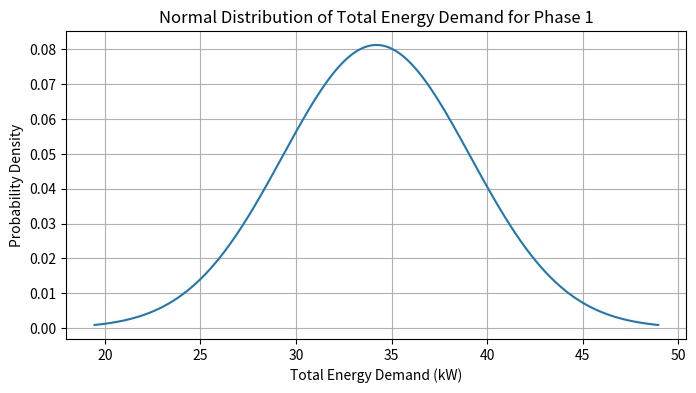

Reproduce this figure in Python.
import numpy as np
import matplotlib.pyplot as plt

def P_ECLSS(occupants, energy_per_occupants):
    return (occupants * energy_per_occupants), (1.15* energy_per_occupants)

def P_operations(operations):
    total_energy = 0
    for op, energy in operations:
        total_energy += energy
    return total_energy, 0.1*total_energy

# Calculate mean and standard deviation for ECLSS
ECLSS_p1 = [6, 4.2]
mean_ECLSS_p1, std_dev_ECLSS_p1 = P_ECLSS(ECLSS_p1[0], ECLSS_p1[1])

# Calculate mean and standard deviation for operations
OPERATIONS_p1 = [('ISRU Operations', 7), ('Rover Operations', 1), ('Some other stuff', 1)]
mean_operations_p1, std_dev_operations_p1 = P_operations(OPERATIONS_p1)

# Calculate total mean and standard deviation
mean_total_p1 = mean_ECLSS_p1 + mean_operations_p1
variance_total_p1 = (std_dev_ECLSS_p1 ** 2) + (std_dev_operations_p1 ** 2)
std_dev_total_p1 = np.sqrt(variance_total_p1)

print("Mean of Total Energy Demand for Phase 1:", mean_total_p1, "kW")
print("Standard Deviation of Total Energy Demand for Phase 1:", std_dev_total_p1, "kW")

# Plot the normal distribution for total energy demand
x_values = np.linspace(mean_total_p1 - 3*std_dev_total_p1, mean_total_p1 + 3*std_dev_total_p1, 1000)
y_values = (1 / (std_dev_total_p1 * np.sqrt(2 * np.pi))) * np.exp(-0.5 * ((x_values - mean_total_p1) / std_dev_total_p1) ** 2)

plt.figure(figsize=(8, 4))
plt.plot(x_values, y_values, label='Normal Distribution')
plt.title('Normal Distribution of Total Energy Demand for Phase 1')
plt.xlabel('Total Energy Demand (kW)')
plt.ylabel('Probability Density')
plt.grid(True)
plt.show()